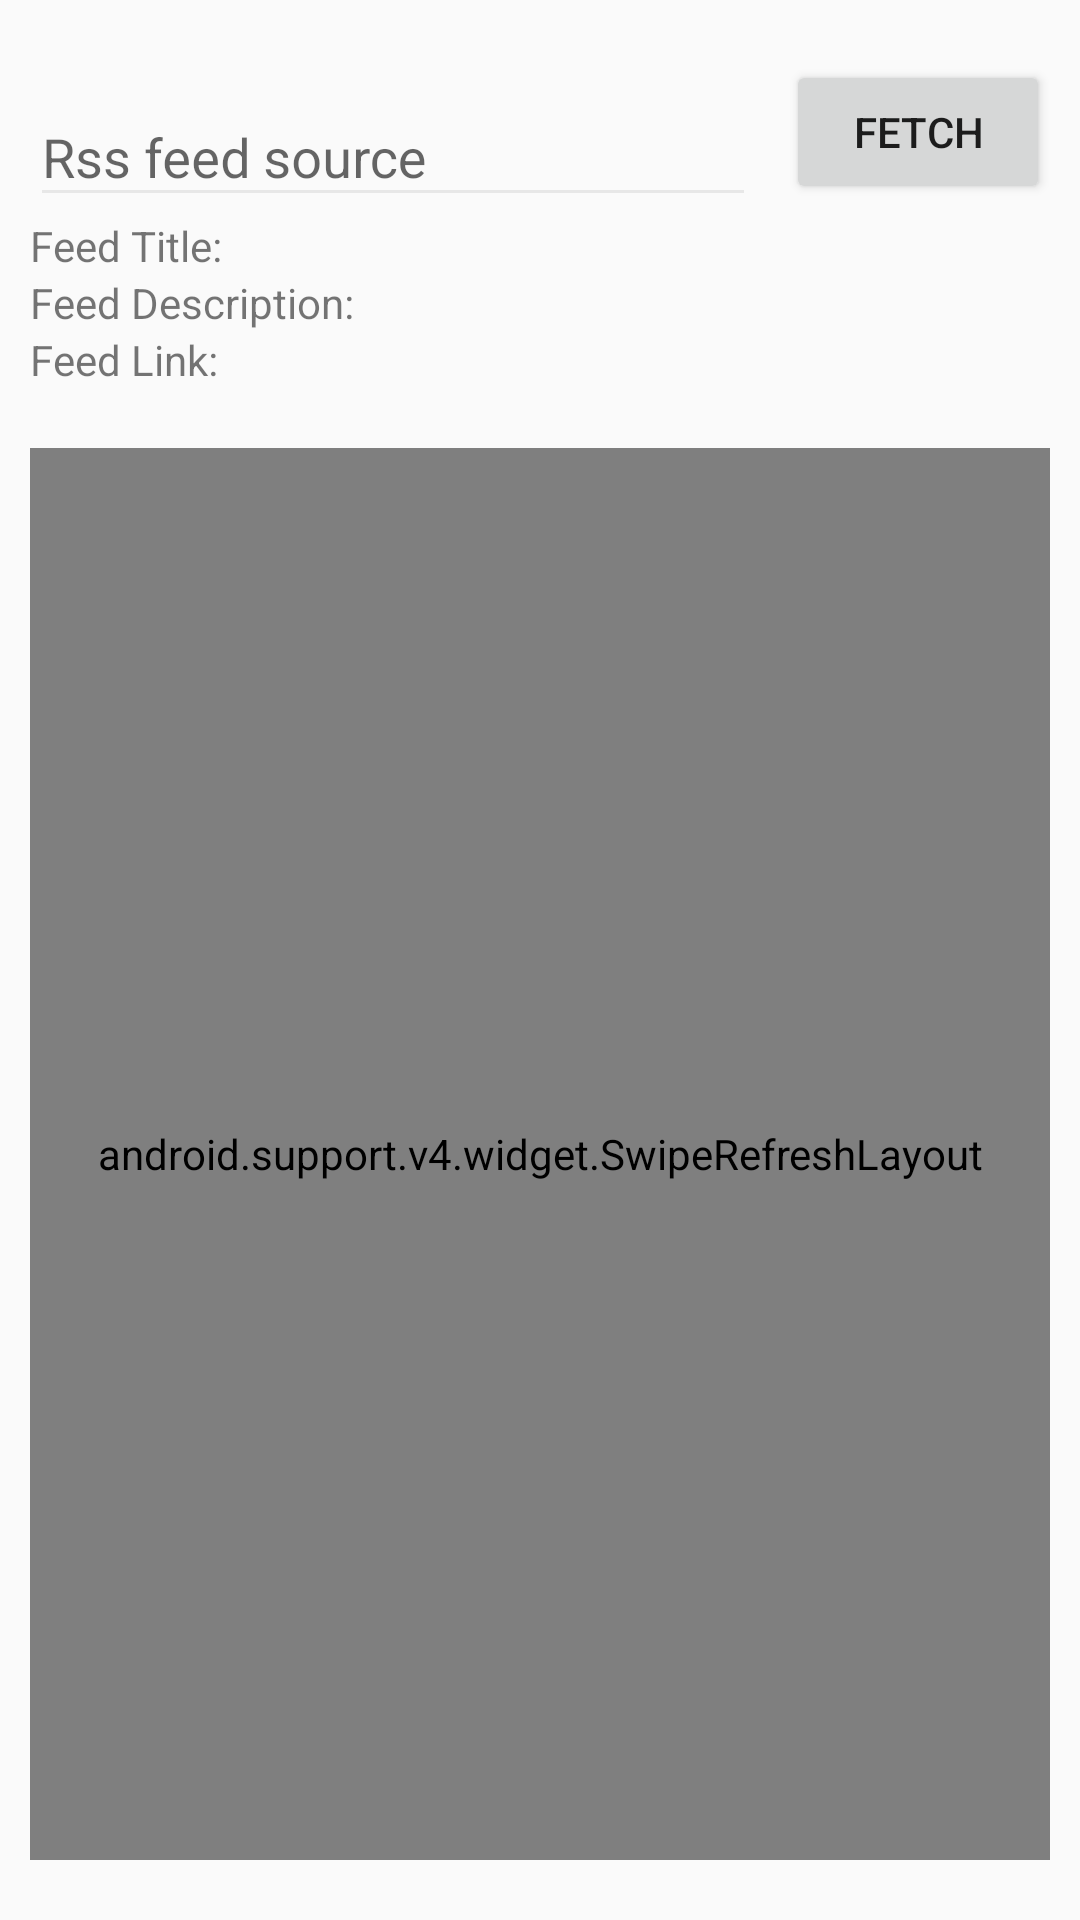

Layout XML and referenced resources for this Android screen:
<!-- AndroidManifest.xml: application theme AppTheme -->
<!-- res/layout/activity_test.xml -->
<?xml version="1.0" encoding="utf-8"?>
<RelativeLayout xmlns:android="http://schemas.android.com/apk/res/android"
    xmlns:tools="http://schemas.android.com/tools"
    android:id="@+id/activity_main"
    android:layout_width="match_parent"
    android:layout_height="match_parent"
    android:paddingBottom="20dp"
    android:paddingLeft="10dp"
    android:paddingRight="10dp"
    android:paddingTop="20dp"
    android:focusableInTouchMode="true"
    tools:context="com.ynwa.kdl.hosein.shopping.test.TestActivity">

    <Button
        android:id="@+id/fetchFeedButton"
        android:layout_width="wrap_content"
        android:layout_height="wrap_content"
        android:layout_alignParentEnd="true"
        android:text="Fetch" />

    <android.support.design.widget.TextInputLayout
        android:id="@+id/textInputLayout"
        android:layout_width="match_parent"
        android:layout_height="wrap_content"
        android:layout_marginEnd="10dp"
        android:layout_toStartOf="@id/fetchFeedButton"
        android:hint="Rss feed source">

        <EditText
            android:id="@+id/rssFeedEditText"
            android:layout_width="match_parent"
            android:layout_height="wrap_content" />

    </android.support.design.widget.TextInputLayout>

    <TextView
        android:id="@+id/feedTitle"
        android:layout_width="match_parent"
        android:layout_height="wrap_content"
        android:layout_below="@id/textInputLayout"
        android:text="Feed Title: " />

    <TextView
        android:id="@+id/feedDescription"
        android:layout_width="match_parent"
        android:layout_height="wrap_content"
        android:layout_below="@id/feedTitle"
        android:text="Feed Description: " />

    <TextView
        android:id="@+id/feedLink"
        android:layout_width="match_parent"
        android:layout_height="wrap_content"
        android:layout_below="@id/feedDescription"
        android:text="Feed Link: " />

    <android.support.v4.widget.SwipeRefreshLayout
        android:id="@+id/swipeRefreshLayout"
        android:layout_width="match_parent"
        android:layout_height="match_parent"
        android:layout_below="@id/feedLink"
        android:layout_marginTop="20dp">

        <android.support.v7.widget.RecyclerView
            android:id="@+id/recyclerViewRss"
            android:layout_width="match_parent"
            android:layout_height="match_parent" />
    </android.support.v4.widget.SwipeRefreshLayout>
</RelativeLayout>
<!-- resources referenced by this layout -->
<resources>
  <style name="AppTheme" parent="Theme.AppCompat.Light.NoActionBar">
          
          <item name="colorPrimary">@color/colorPrimary</item>
          <item name="colorPrimaryDark">@color/colorPrimaryDark</item>
          <item name="colorAccent">@color/colorAccent</item>
          
          <item name="colorControlNormal">@color/gray_root</item>
          <item name="colorControlActivated">@color/colorAccent</item>
          <item name="colorControlHighlight">#ffdd00</item>
      </style>
  <color name="colorPrimary">#1f0d40</color>
  <color name="colorPrimaryDark">#140829</color>
  <color name="colorAccent">#14c4b3</color>
  <color name="gray_root">#e7e7e7</color>
</resources>
